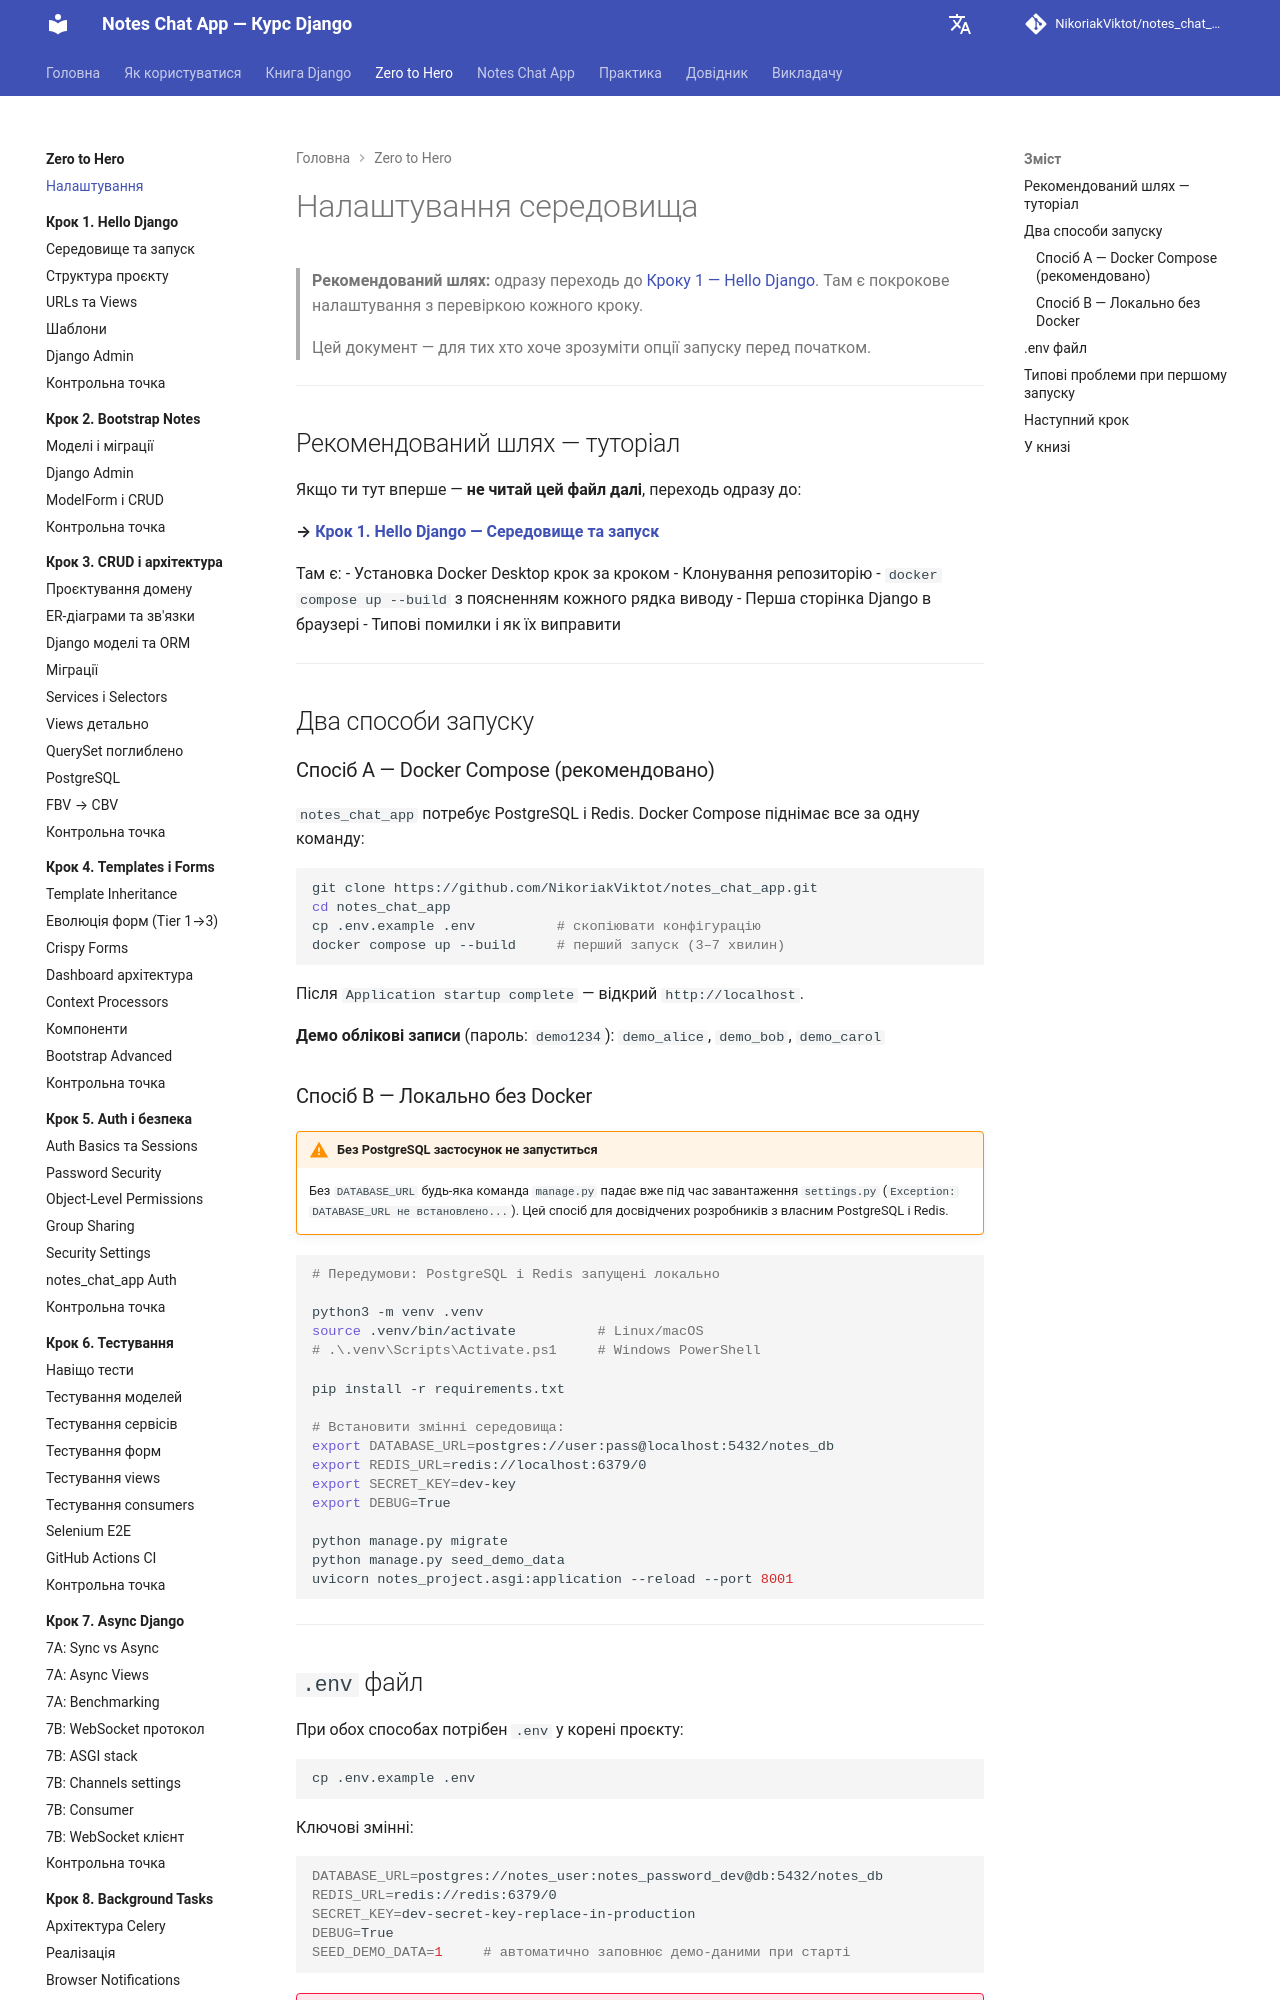

repository: NikoriakViktot/notes_chat_app · page: 00_getting_started/local_setup/index.html · generator: mkdocs

# Налаштування середовища

> **Рекомендований шлях:** одразу переходь до [Кроку 1 — Hello Django](../tutorials/01_hello_django/index.md).
> Там є покрокове налаштування з перевіркою кожного кроку.
>
> Цей документ — для тих хто хоче зрозуміти опції запуску перед початком.

---

## Рекомендований шлях — туторіал

Якщо ти тут вперше — **не читай цей файл далі**, переходь одразу до:

**→ [Крок 1. Hello Django — Середовище та запуск](../tutorials/01_hello_django/environment.md)**

Там є:
- Установка Docker Desktop крок за кроком
- Клонування репозиторію
- `docker compose up --build` з поясненням кожного рядка виводу
- Перша сторінка Django в браузері
- Типові помилки і як їх виправити

---

## Два способи запуску

### Спосіб A — Docker Compose (рекомендовано)

`notes_chat_app` потребує PostgreSQL і Redis. Docker Compose піднімає все за одну команду:

```bash
git clone https://github.com/NikoriakViktot/notes_chat_app.git
cd notes_chat_app
cp .env.example .env          # скопіювати конфігурацію
docker compose up --build     # перший запуск (3–7 хвилин)
```

Після `Application startup complete` — відкрий `http://localhost`.

**Демо облікові записи** (пароль: `demo1234`): `demo_alice`, `demo_bob`, `demo_carol`

### Спосіб B — Локально без Docker

!!! warning "Без PostgreSQL застосунок не запуститься"
    Без `DATABASE_URL` будь-яка команда `manage.py` падає вже під час завантаження `settings.py` (`Exception: DATABASE_URL не встановлено...`).
    Цей спосіб для досвідчених розробників з власним PostgreSQL і Redis.

```bash
# Передумови: PostgreSQL і Redis запущені локально

python3 -m venv .venv
source .venv/bin/activate          # Linux/macOS
# .\.venv\Scripts\Activate.ps1     # Windows PowerShell

pip install -r requirements.txt

# Встановити змінні середовища:
export DATABASE_URL=postgres://user:pass@localhost:5432/notes_db
export REDIS_URL=redis://localhost:6379/0
export SECRET_KEY=dev-key
export DEBUG=True

python manage.py migrate
python manage.py seed_demo_data
uvicorn notes_project.asgi:application --reload --port 8001
```

---
